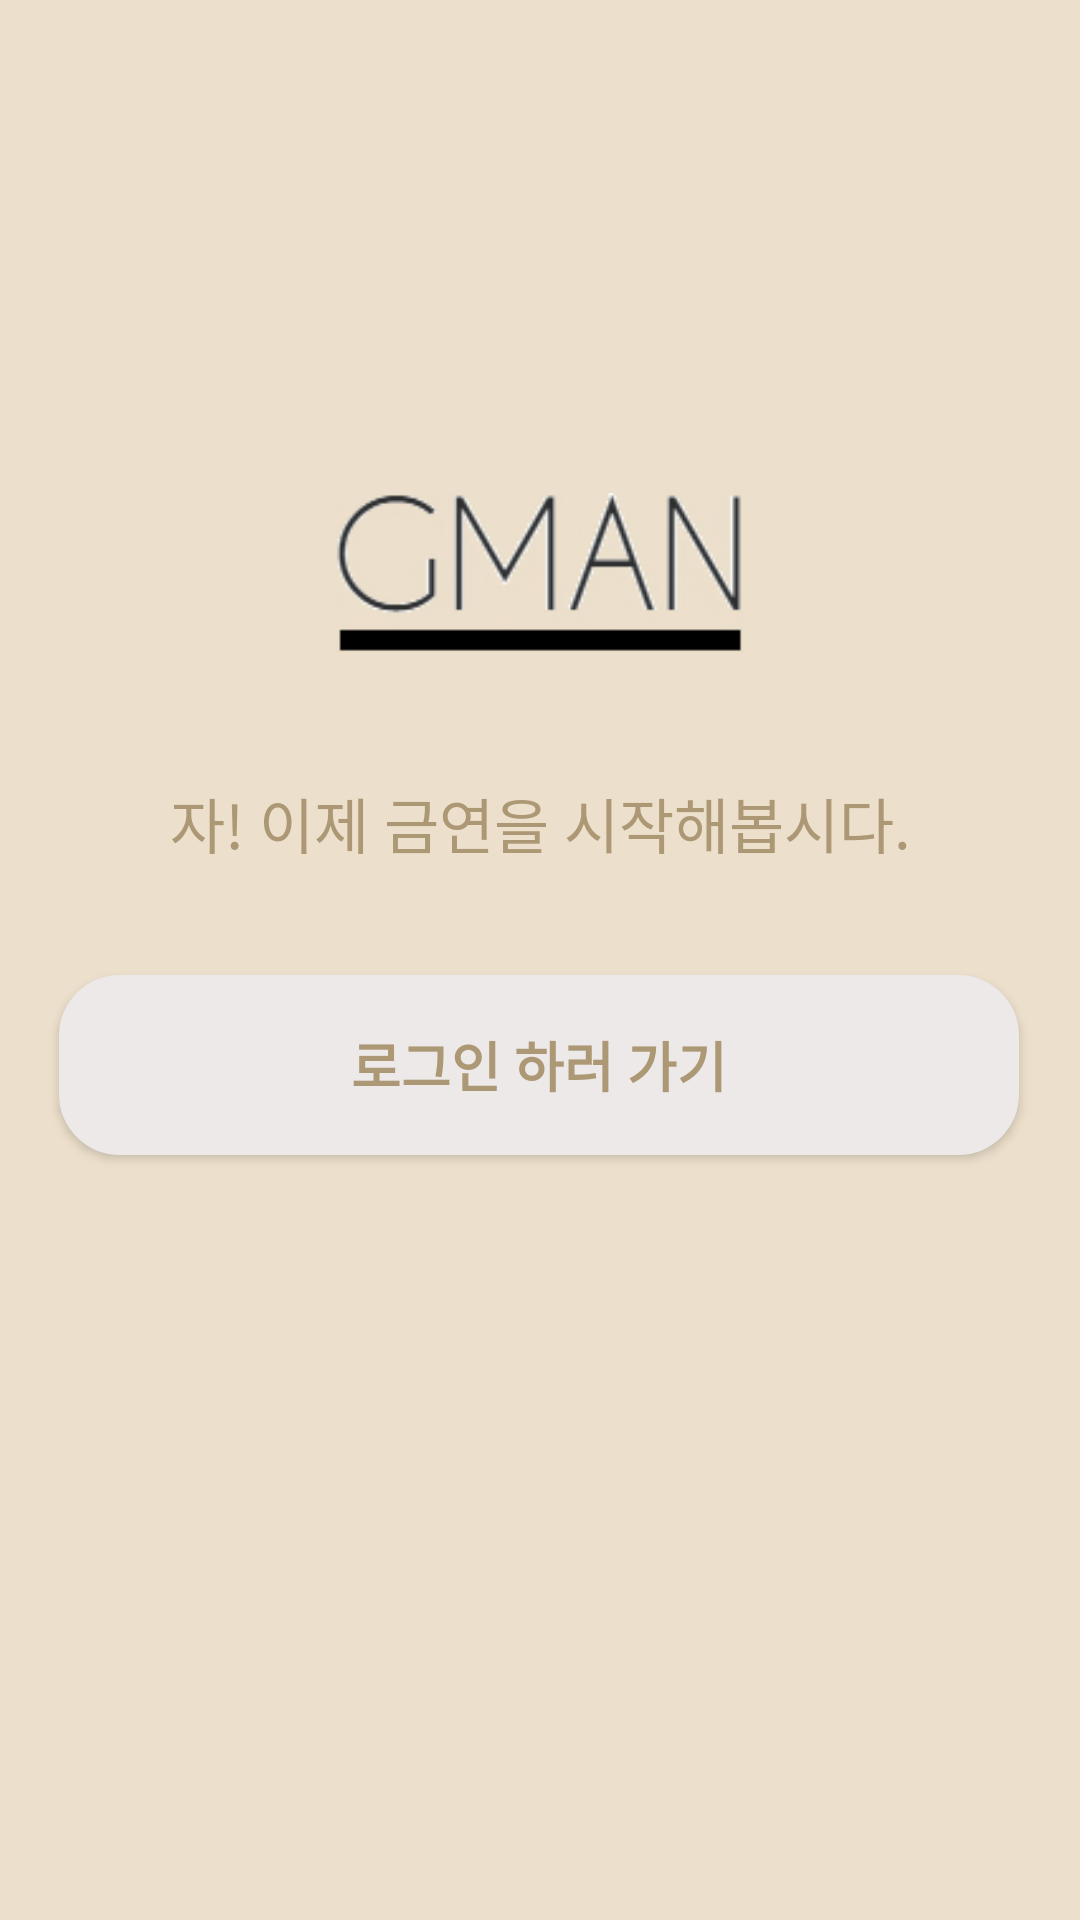

Produce the Android XML layout that renders to this screen, including the resource entries it uses.
<!-- AndroidManifest.xml: application theme Theme.AppCompat.Light.NoActionBar -->
<!-- res/layout/id_pw_complete.xml -->
<?xml version="1.0" encoding="utf-8"?>
<androidx.constraintlayout.widget.ConstraintLayout xmlns:android="http://schemas.android.com/apk/res/android"
    xmlns:app="http://schemas.android.com/apk/res-auto"
    xmlns:tools="http://schemas.android.com/tools"
    android:layout_width="match_parent"
    android:layout_height="match_parent"
    android:background="@drawable/start_background">

    <Button
        android:textColor="@color/textColor"
        android:layout_width="@dimen/find_textInput_Button_width"
        android:layout_height="@dimen/find_textInput_Button_height"
        android:background="@drawable/all_btn"
        android:textSize="@dimen/find_button_text_size"
        android:id="@+id/authButton962"
        style="@style/bold_theme"
        android:layout_marginTop="36dp"
        android:text="로그인 하러 가기"
        app:layout_constraintEnd_toEndOf="parent"
        app:layout_constraintHorizontal_bias="0.494"
        app:layout_constraintStart_toStartOf="parent"
        app:layout_constraintTop_toBottomOf="@+id/textView354" />

    <TextView
        android:id="@+id/textView3366"
        style="@style/title_name"
        android:layout_width="match_parent"
        android:layout_height="wrap_content"
        android:background="@drawable/start_background"
        android:gravity="center"
        android:paddingTop="20dp"
        android:paddingBottom="20dp"
        android:textStyle="bold"
        app:layout_constraintEnd_toEndOf="parent"
        app:layout_constraintStart_toStartOf="parent"
        app:layout_constraintTop_toTopOf="parent" />

    <TextView
        android:textColor="@color/textColor"
        android:id="@+id/textView354"
        android:layout_width="match_parent"
        android:layout_height="wrap_content"
        android:gravity="center"
        android:text="자! 이제 금연을 시작해봅시다."
        android:textSize="@dimen/find_explain_text"
        app:layout_constraintBottom_toBottomOf="parent"
        app:layout_constraintEnd_toEndOf="parent"
        app:layout_constraintHorizontal_bias="0.494"
        app:layout_constraintStart_toStartOf="parent"
        app:layout_constraintTop_toTopOf="parent"
        app:layout_constraintVertical_bias="0.425" />

    <ImageView
        android:id="@+id/imageView486"
        android:layout_width="136dp"
        android:layout_height="318dp"
        android:layout_marginTop="32dp"
        android:src="@drawable/smokeimage"
        app:layout_constraintEnd_toEndOf="parent"
        app:layout_constraintHorizontal_bias="0.498"
        app:layout_constraintStart_toStartOf="parent"
        app:layout_constraintTop_toTopOf="parent" />

    <FrameLayout
        android:id="@+id/ad_view_container14"
        android:layout_width="match_parent"
        android:layout_height="wrap_content"
        android:layout_marginTop="20dp"
        app:layout_constraintBottom_toBottomOf="parent"
        app:layout_constraintEnd_toEndOf="parent"
        app:layout_constraintHorizontal_bias="0.0"
        app:layout_constraintStart_toStartOf="parent"
        app:layout_constraintTop_toBottomOf="@+id/authButton962"
        app:layout_constraintVertical_bias="0.0" />

</androidx.constraintlayout.widget.ConstraintLayout>
<!-- resources referenced by this layout -->
<resources>
  <color name="textColor">#AC9874</color> //글씨색 //게이지 안채워진 부분
  <dimen name="find_button_text_size">18sp</dimen> //버튼 텍스트 사이즈
  <dimen name="find_explain_text">20sp</dimen> //설명 텍스트 사이즈
  <dimen name="find_textInput_Button_height">60dp</dimen> // 입력창과 버튼 세로 사이즈
  <dimen name="find_textInput_Button_width">320dp</dimen> // 입력창과 버튼 가로 사이즈
  <!-- drawable all_btn (drawable) -->
  <?xml version="1.0" encoding="utf-8"?>
  <shape xmlns:android="http://schemas.android.com/apk/res/android"
      android:padding="10dp"
      android:shape="rectangle" >
      <solid android:color="@color/background" />
      <stroke android:width="100dp"
          android:color="@color/background" />
      <corners
          android:bottomLeftRadius="20dp"
          android:bottomRightRadius="20dp"
          android:topLeftRadius="20dp"
          android:topRightRadius="20dp" />
      <stroke android:width="0.6dp"></stroke>
  </shape>
  <!-- drawable smokeimage: png bitmap (drawable, 10101 bytes) -->
  <!-- drawable start_background (drawable) -->
  <?xml version="1.0" encoding="utf-8"?>
  <shape xmlns:android="http://schemas.android.com/apk/res/android">
  
      <solid android:color="#ECDFCB"/>
  
  </shape>
  <style name="bold_theme">
          <item name="android:textStyle">bold</item>
      </style>
  <style name="title_name">
          <item name="android:textSize">22sp</item>
          <item name="android:textStyle">bold</item>
      </style>
  
      !-- 아이디 비밀번호 입력창 눌렀을시에 부동힌트 색깔--!
  <color name="background">#EDE9E9</color> //명언판 //버튼
</resources>
